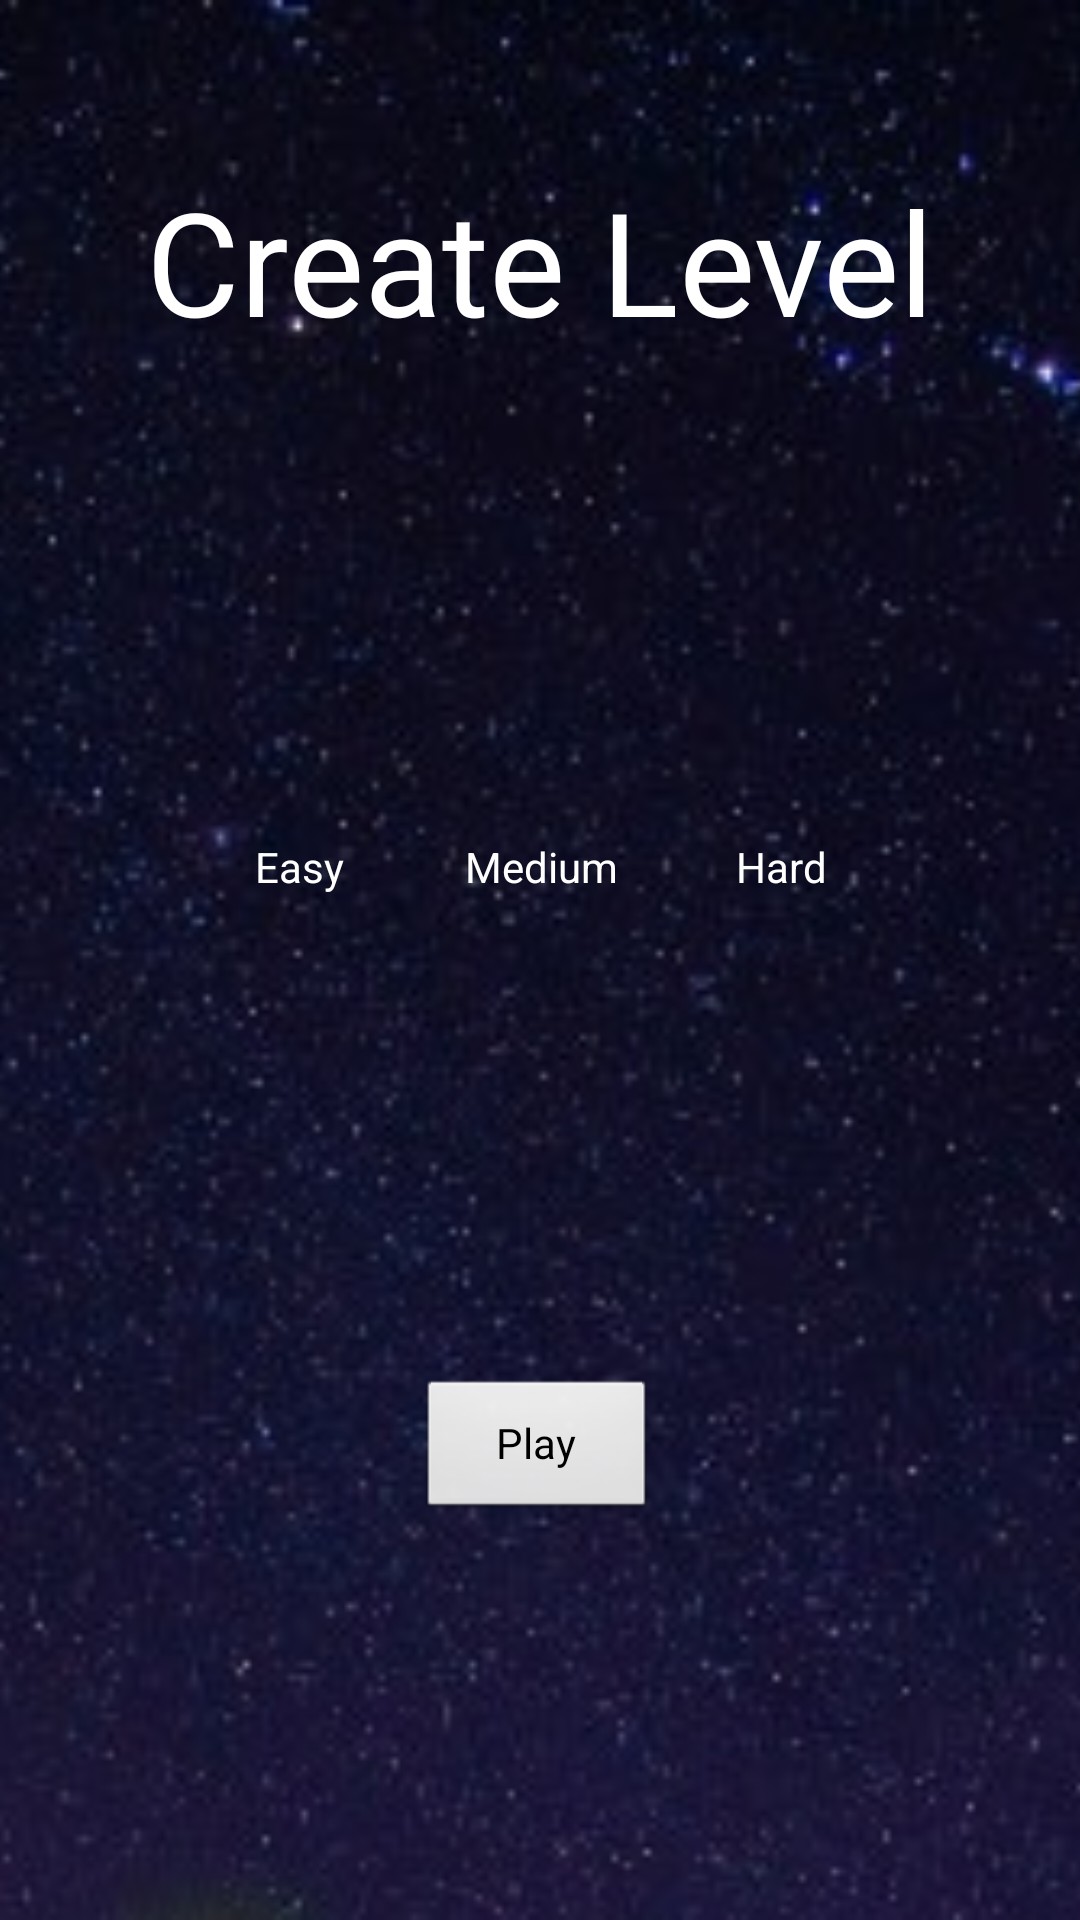

This screen was rendered from an Android layout file. Write that file and the resources it references.
<!-- AndroidManifest.xml: application theme android:Theme.NoTitleBar.Fullscreen -->
<!-- res/layout/activity_create_level.xml -->
<?xml version="1.0" encoding="utf-8"?>
<androidx.constraintlayout.widget.ConstraintLayout xmlns:android="http://schemas.android.com/apk/res/android"
    xmlns:app="http://schemas.android.com/apk/res-auto"
    xmlns:tools="http://schemas.android.com/tools"
    android:layout_width="match_parent"
    android:layout_height="match_parent"
    tools:context=".CreateLevel">

    <ImageView
        android:id="@+id/imageView"
        android:layout_width="match_parent"
        android:layout_height="match_parent"
        android:scaleType="centerCrop"
        android:src="@drawable/background" />

    <EditText
        android:id="@+id/editTextEasy"
        android:layout_width="120dp"
        android:layout_height="50dp"
        android:layout_alignParentEnd="true"
        android:layout_alignParentBottom="true"
        android:layout_centerVertical="true"
        android:background="@drawable/edit_text_backgound"
        android:ems="10"
        android:inputType="number"
        android:textColor="@color/white"
        app:layout_constraintBottom_toBottomOf="@+id/imageView"
        app:layout_constraintEnd_toEndOf="@+id/imageView"
        app:layout_constraintHorizontal_bias="0.165"
        app:layout_constraintStart_toStartOf="parent"
        app:layout_constraintTop_toTopOf="parent"
        app:layout_constraintVertical_bias="0.550" />

    <EditText
        android:id="@+id/editTextHard"
        android:layout_width="120dp"
        android:layout_height="50dp"
        android:layout_alignParentStart="true"
        android:layout_centerInParent="true"
        android:background="@drawable/edit_text_backgound"
        android:ems="10"
        android:inputType="number"
        android:textColor="@color/white"
        app:layout_constraintBottom_toBottomOf="parent"
        app:layout_constraintEnd_toEndOf="parent"
        app:layout_constraintHorizontal_bias="0.835"
        app:layout_constraintStart_toStartOf="parent"
        app:layout_constraintTop_toTopOf="parent"
        app:layout_constraintVertical_bias="0.550" />

    <TextView
        android:id="@+id/CreateLeveltxt"
        android:layout_width="wrap_content"
        android:layout_height="wrap_content"
        android:text="@string/create_level_menu_title"
        android:textColor="@color/white"
        android:textSize="48sp"
        app:layout_constraintBottom_toBottomOf="parent"
        app:layout_constraintEnd_toEndOf="parent"
        app:layout_constraintStart_toStartOf="parent"
        app:layout_constraintTop_toTopOf="parent"
        app:layout_constraintVertical_bias="0.095" />


    <EditText
        android:id="@+id/editTextMedium"
        android:layout_width="120dp"
        android:layout_height="50dp"
        android:layout_alignParentStart="true"
        android:layout_centerInParent="true"
        android:background="@drawable/edit_text_backgound"
        android:ems="10"
        android:inputType="number"
        android:textColor="@color/white"
        app:layout_constraintBottom_toBottomOf="parent"
        app:layout_constraintEnd_toStartOf="@+id/editTextHard"
        app:layout_constraintHorizontal_bias="0.497"
        app:layout_constraintStart_toEndOf="@+id/editTextEasy"
        app:layout_constraintTop_toTopOf="parent"
        app:layout_constraintVertical_bias="0.550" />

    <Button
        android:id="@+id/btnCPlay"
        android:layout_width="80dp"
        android:layout_height="wrap_content"
        android:layout_alignParentEnd="true"
        android:layout_alignParentBottom="true"
        android:layout_centerHorizontal="true"
        android:text="@string/custom_play"
        app:layout_constraintBottom_toBottomOf="parent"
        app:layout_constraintEnd_toEndOf="parent"
        app:layout_constraintHorizontal_bias="0.497"
        app:layout_constraintStart_toStartOf="parent"
        app:layout_constraintTop_toTopOf="@+id/imageView"
        app:layout_constraintVertical_bias="0.776" />

    <TextView
        android:id="@+id/textView_easy"
        android:layout_width="120dp"
        android:layout_height="wrap_content"
        android:layout_alignParentStart="true"
        android:layout_alignParentTop="true"
        android:text="@string/enemy_easy"
        android:textColor="@color/white"
        android:gravity="center"
        app:layout_constraintBottom_toBottomOf="@+id/imageView"
        app:layout_constraintEnd_toEndOf="parent"
        app:layout_constraintHorizontal_bias="0.165"
        app:layout_constraintStart_toStartOf="parent"
        app:layout_constraintTop_toTopOf="parent"
        app:layout_constraintVertical_bias="0.450" />

    <TextView
        android:id="@+id/textView2"
        android:layout_width="120dp"
        android:layout_height="wrap_content"
        android:layout_alignParentTop="true"
        android:layout_centerHorizontal="true"
        android:text="@string/enemy_medium"
        android:textColor="@color/white"
        android:gravity="center"
        app:layout_constraintBottom_toBottomOf="parent"
        app:layout_constraintEnd_toStartOf="@+id/textView3"
        app:layout_constraintHorizontal_bias="0.497"
        app:layout_constraintStart_toEndOf="@+id/textView_easy"
        app:layout_constraintTop_toTopOf="parent"
        app:layout_constraintVertical_bias="0.450" />

    <TextView
        android:id="@+id/textView3"
        android:layout_width="120dp"
        android:layout_height="wrap_content"
        android:layout_alignParentTop="true"
        android:layout_alignParentEnd="true"
        android:text="@string/enemy_hard"
        android:textColor="@color/white"
        android:gravity="center"
        app:layout_constraintBottom_toBottomOf="parent"
        app:layout_constraintEnd_toEndOf="@+id/imageView"
        app:layout_constraintHorizontal_bias="0.835"
        app:layout_constraintStart_toStartOf="@+id/imageView"
        app:layout_constraintTop_toTopOf="parent"
        app:layout_constraintVertical_bias="0.450" />

    <ImageView
        android:id="@+id/backimagecl"
        android:layout_width="65dp"
        android:layout_height="65dp"
        android:src="@drawable/ic_outline_arrow_back_24"
        app:layout_constraintBottom_toBottomOf="parent"
        app:layout_constraintEnd_toEndOf="parent"
        app:layout_constraintHorizontal_bias="0.04"
        app:layout_constraintStart_toStartOf="parent"
        app:layout_constraintTop_toTopOf="parent"
        app:layout_constraintVertical_bias="0.06" />

</androidx.constraintlayout.widget.ConstraintLayout>
<!-- resources referenced by this layout -->
<resources>
  <!-- drawable background: jpg bitmap (drawable-v24, 54218 bytes) -->
  <string name="create_level_menu_title">Create Level</string>
  <string name="custom_play">Play</string>
  <string name="enemy_easy">Easy</string>
  <string name="enemy_hard">Hard</string>
  <string name="enemy_medium">Medium</string>
  <!-- not gathered from this repository: default colours our renderer supplied (Android Studio template values) -->
  <color name="white">#FFFFFFFF</color>
</resources>
